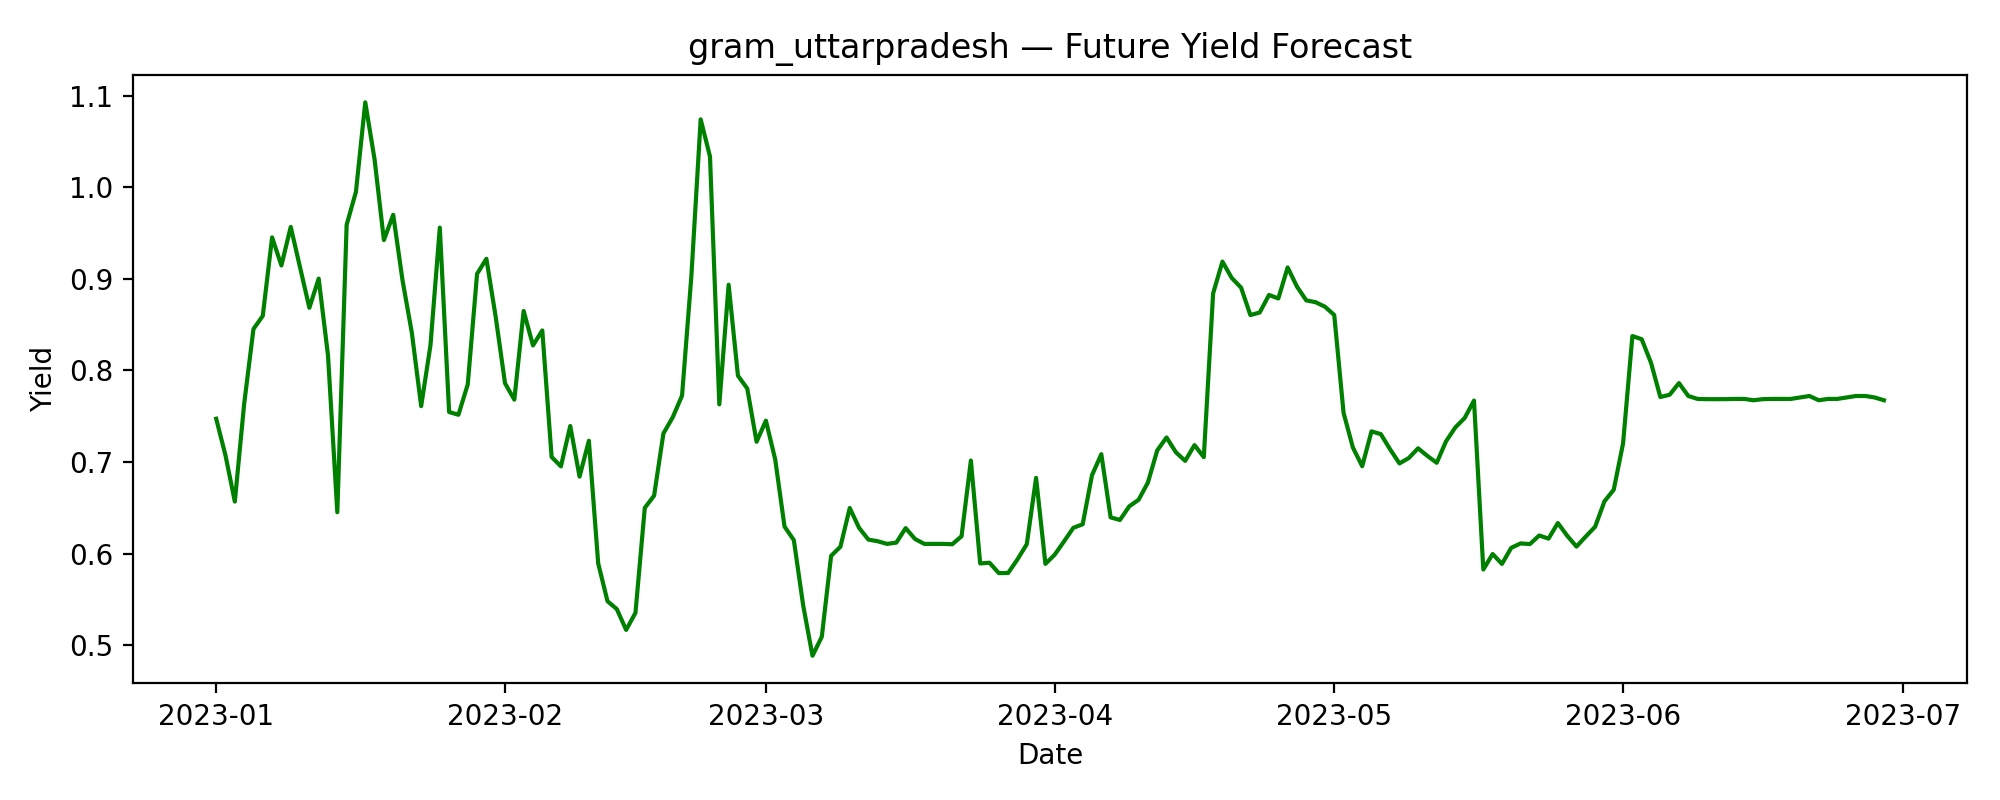

Values plotted in this chart, from the file beside it:
date, predicted_yield
2023-01-01, 0.7473
2023-01-02, 0.7072
2023-01-03, 0.6568
2023-01-04, 0.7633
2023-01-05, 0.8453
2023-01-06, 0.8596
2023-01-07, 0.9454
2023-01-08, 0.9147
2023-01-09, 0.9568
2023-01-10, 0.9128
2023-01-11, 0.8684
2023-01-12, 0.9003
2023-01-13, 0.8166
2023-01-14, 0.6452
2023-01-15, 0.959
2023-01-16, 0.9951
2023-01-17, 1.093
2023-01-18, 1.03
2023-01-19, 0.9424
2023-01-20, 0.9701
2023-01-21, 0.8984
2023-01-22, 0.8411
2023-01-23, 0.761
2023-01-24, 0.8276
2023-01-25, 0.956
2023-01-26, 0.7546
2023-01-27, 0.7516
2023-01-28, 0.7848
2023-01-29, 0.9055
2023-01-30, 0.9219
2023-01-31, 0.8585
2023-02-01, 0.786
2023-02-02, 0.7681
2023-02-03, 0.865
2023-02-04, 0.8273
2023-02-05, 0.8437
2023-02-06, 0.7056
2023-02-07, 0.6953
2023-02-08, 0.7393
2023-02-09, 0.6841
2023-02-10, 0.7232
2023-02-11, 0.5893
2023-02-12, 0.548
2023-02-13, 0.5394
2023-02-14, 0.5166
2023-02-15, 0.5353
2023-02-16, 0.6499
2023-02-17, 0.6633
2023-02-18, 0.7312
2023-02-19, 0.7489
2023-02-20, 0.7725
2023-02-21, 0.9029
2023-02-22, 1.074
2023-02-23, 1.034
2023-02-24, 0.763
2023-02-25, 0.8936
2023-02-26, 0.7943
2023-02-27, 0.7802
2023-02-28, 0.7221
2023-03-01, 0.7452
... 120 more rows
